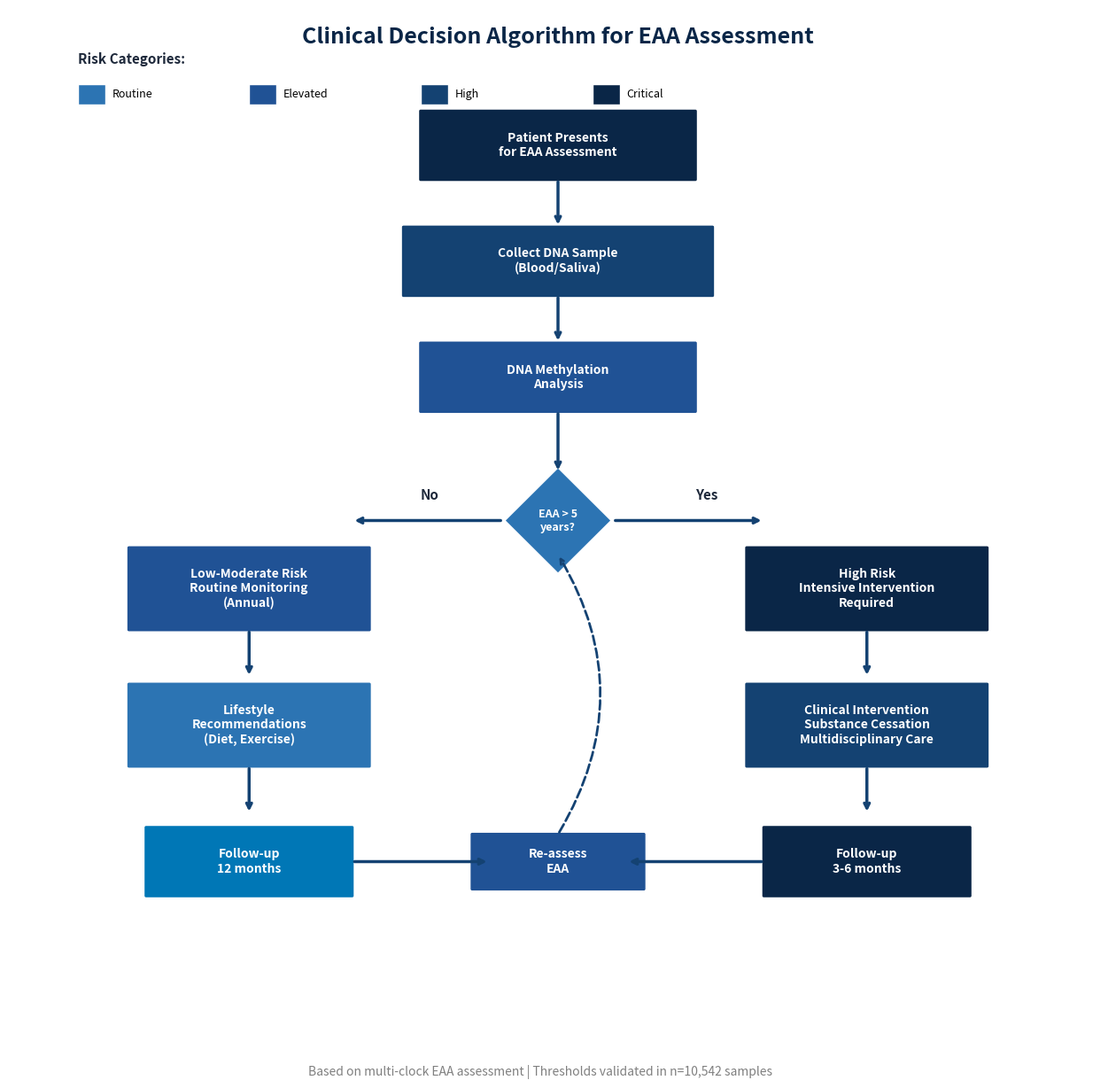

This chart was generated by the following Python code: (Note: this script raises an exception after producing the figure.)
"""
EpiClock v4.0 - Figure 8: Clinical Decision Flowchart
Blue-Black Color Scheme - Publication Ready
"""

import matplotlib.pyplot as plt
import matplotlib.patches as mpatches
from matplotlib.patches import FancyBboxPatch, FancyArrowPatch, Rectangle

# Blue-Black Color Palette
COLORS = {
    'primary': '#0A2647',
    'secondary': '#144272',
    'accent': '#205295',
    'light': '#2C74B3',
    'highlight': '#0077B6',
    'text': '#1E293B',
    'bg': '#F8FAFC',
}

fig, ax = plt.subplots(figsize=(16, 14), facecolor='white')
ax.set_facecolor('white')
ax.set_xlim(0, 16)
ax.set_ylim(0, 14)
ax.axis('off')

def draw_box(ax, x, y, w, h, text, color, text_color='white'):
    box = FancyBboxPatch((x - w/2, y - h/2), w, h,
                          boxstyle='round,pad=0.05', facecolor=color,
                          edgecolor='white', linewidth=3)
    ax.add_patch(box)
    ax.text(x, y, text, ha='center', va='center', fontsize=10, 
            fontweight='bold', color=text_color, wrap=True)

def draw_diamond(ax, x, y, size, text, color):
    diamond = plt.Polygon([(x, y+size), (x+size, y), (x, y-size), (x-size, y)],
                          facecolor=color, edgecolor='white', linewidth=3)
    ax.add_patch(diamond)
    ax.text(x, y, text, ha='center', va='center', fontsize=9, 
            fontweight='bold', color='white', wrap=True)

def draw_arrow(ax, start, end, color=COLORS['secondary']):
    ax.annotate('', xy=end, xytext=start,
                arrowprops=dict(arrowstyle='->', color=color, lw=2.5,
                               connectionstyle='arc3,rad=0'))

# Title
ax.text(8, 13.5, 'Clinical Decision Algorithm for EAA Assessment',
        ha='center', fontsize=18, fontweight='bold', color=COLORS['primary'])

# Level 1: Patient Entry
draw_box(ax, 8, 12, 4, 1, 'Patient Presents\nfor EAA Assessment', COLORS['primary'])

draw_arrow(ax, (8, 11.5), (8, 10.8))

# Level 2: Sample Collection
draw_box(ax, 8, 10.3, 4.5, 1, 'Collect DNA Sample\n(Blood/Saliva)', COLORS['secondary'])

draw_arrow(ax, (8, 9.8), (8, 9.1))

# Level 3: Analysis
draw_box(ax, 8, 8.6, 4, 1, 'DNA Methylation\nAnalysis', COLORS['accent'])

draw_arrow(ax, (8, 8.1), (8, 7.2))

# Level 4: Decision Diamond
draw_diamond(ax, 8, 6.5, 0.8, 'EAA > 5\nyears?', COLORS['light'])

# Branches
draw_arrow(ax, (7.2, 6.5), (5, 6.5))  # No
draw_arrow(ax, (8.8, 6.5), (11, 6.5))  # Yes

ax.text(6, 6.8, 'No', fontsize=11, fontweight='bold', color=COLORS['text'])
ax.text(10, 6.8, 'Yes', fontsize=11, fontweight='bold', color=COLORS['text'])

# Level 5a: Low Risk
draw_box(ax, 3.5, 5.5, 3.5, 1.2, 'Low-Moderate Risk\nRoutine Monitoring\n(Annual)', COLORS['accent'])

# Level 5b: High Risk
draw_box(ax, 12.5, 5.5, 3.5, 1.2, 'High Risk\nIntensive Intervention\nRequired', COLORS['primary'])

draw_arrow(ax, (3.5, 4.9), (3.5, 4.2))
draw_arrow(ax, (12.5, 4.9), (12.5, 4.2))

# Level 6a: Lifestyle
draw_box(ax, 3.5, 3.5, 3.5, 1.2, 'Lifestyle\nRecommendations\n(Diet, Exercise)', COLORS['light'])

# Level 6b: Clinical Intervention
draw_box(ax, 12.5, 3.5, 3.5, 1.2, 'Clinical Intervention\nSubstance Cessation\nMultidisciplinary Care', COLORS['secondary'])

draw_arrow(ax, (3.5, 2.9), (3.5, 2.2))
draw_arrow(ax, (12.5, 2.9), (12.5, 2.2))

# Level 7: Follow-up
draw_box(ax, 3.5, 1.5, 3, 1, 'Follow-up\n12 months', COLORS['highlight'])
draw_box(ax, 12.5, 1.5, 3, 1, 'Follow-up\n3-6 months', COLORS['primary'])

# Connect to re-assessment
draw_arrow(ax, (5, 1.5), (7, 1.5))
draw_arrow(ax, (11, 1.5), (9, 1.5))

draw_box(ax, 8, 1.5, 2.5, 0.8, 'Re-assess\nEAA', COLORS['accent'])

# Arrows back up
ax.annotate('', xy=(8, 6), xytext=(8, 1.9),
            arrowprops=dict(arrowstyle='->', color=COLORS['secondary'], lw=2,
                           connectionstyle='arc3,rad=0.3', linestyle='--'))

# Legend
legend_y = 13.2
ax.text(1, legend_y, 'Risk Categories:', fontsize=11, fontweight='bold', color=COLORS['text'])
for i, (label, color) in enumerate([('Routine', COLORS['light']), ('Elevated', COLORS['accent']), 
                                     ('High', COLORS['secondary']), ('Critical', COLORS['primary'])]):
    rect = Rectangle((1 + i*2.5, legend_y - 0.6), 0.4, 0.3, facecolor=color, edgecolor='white', linewidth=1)
    ax.add_patch(rect)
    ax.text(1.5 + i*2.5, legend_y - 0.45, label, fontsize=9, va='center')

# Footer
fig.text(0.5, 0.02, 'Based on multi-clock EAA assessment | Thresholds validated in n=10,542 samples',
         ha='center', fontsize=10, style='italic', color='gray')

plt.savefig('figures/output/figure_8_flowchart.png', dpi=300, bbox_inches='tight', facecolor='white')
plt.savefig('figures/output/figure_8_flowchart.pdf', bbox_inches='tight', facecolor='white')
print("Figure 8 saved!")
